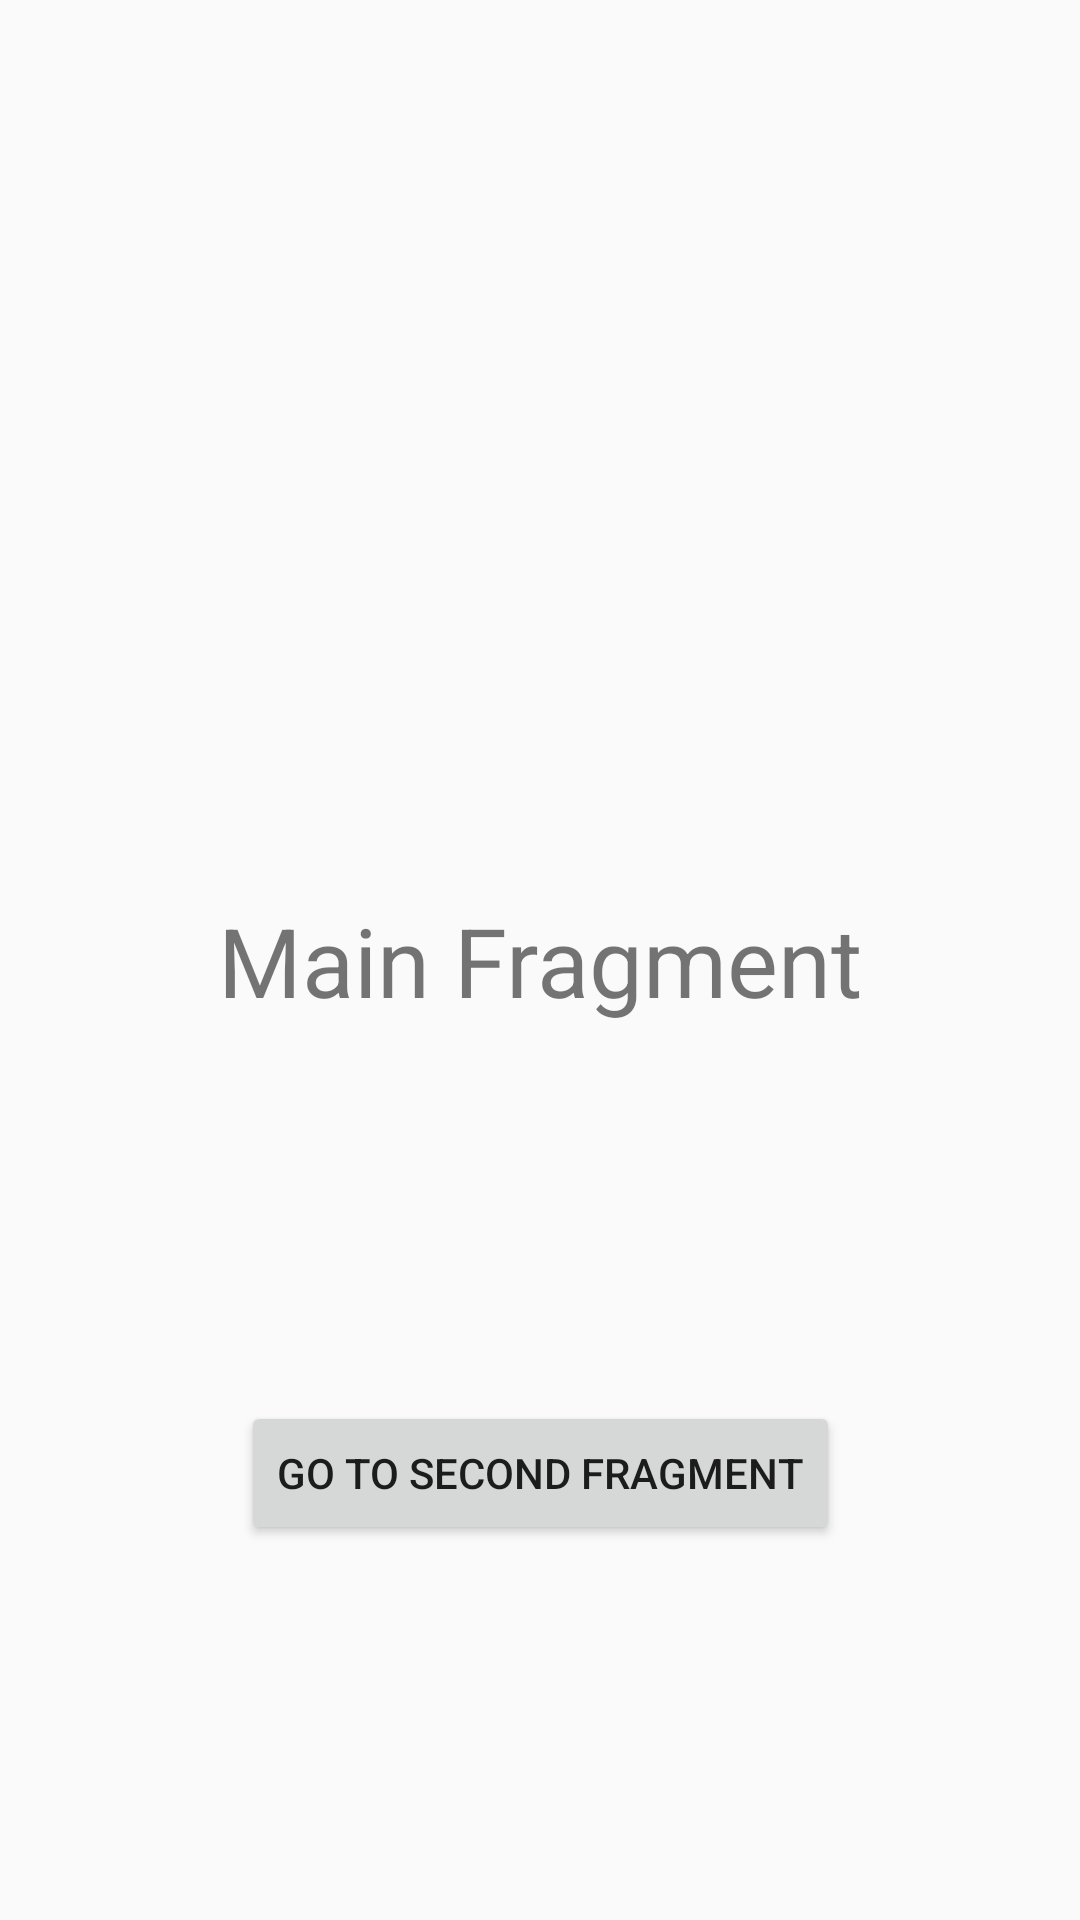

The Android layout XML behind this screen, and the referenced resources:
<!-- AndroidManifest.xml: application theme AppTheme -->
<!-- res/layout/fragment_main.xml -->
<?xml version="1.0" encoding="utf-8"?>
<androidx.constraintlayout.widget.ConstraintLayout xmlns:android="http://schemas.android.com/apk/res/android"
    xmlns:app="http://schemas.android.com/apk/res-auto"
    xmlns:tools="http://schemas.android.com/tools"
    android:layout_width="match_parent"
    android:layout_height="match_parent">

    <TextView
        android:id="@+id/textViewMainFragment"
        android:layout_width="wrap_content"
        android:layout_height="wrap_content"
        android:text="Main Fragment"
        android:textSize="32sp"
        app:layout_constraintBottom_toBottomOf="parent"
        app:layout_constraintEnd_toEndOf="parent"
        app:layout_constraintStart_toStartOf="parent"
        app:layout_constraintTop_toTopOf="parent" />

    <Button
        android:id="@+id/buttonMainFragment"
        android:layout_width="wrap_content"
        android:layout_height="wrap_content"
        android:text="Go to Second Fragment"
        app:layout_constraintBottom_toBottomOf="parent"
        app:layout_constraintEnd_toEndOf="parent"
        app:layout_constraintStart_toStartOf="parent"
        app:layout_constraintTop_toBottomOf="@+id/textViewMainFragment" />
</androidx.constraintlayout.widget.ConstraintLayout>
<!-- resources referenced by this layout -->
<resources>
  <style name="AppTheme" parent="Theme.AppCompat.Light.DarkActionBar">
          
          <item name="colorPrimary">@color/colorPrimary</item>
          <item name="colorPrimaryDark">@color/colorPrimaryDark</item>
          <item name="colorAccent">@color/colorAccent</item>
      </style>
  <!-- not gathered from this repository: default colours our renderer supplied (Android Studio template values) -->
  <color name="colorPrimary">#FF6200EE</color>
  <color name="colorPrimaryDark">#FF3700B3</color>
  <color name="colorAccent">#FF03DAC5</color>
</resources>
